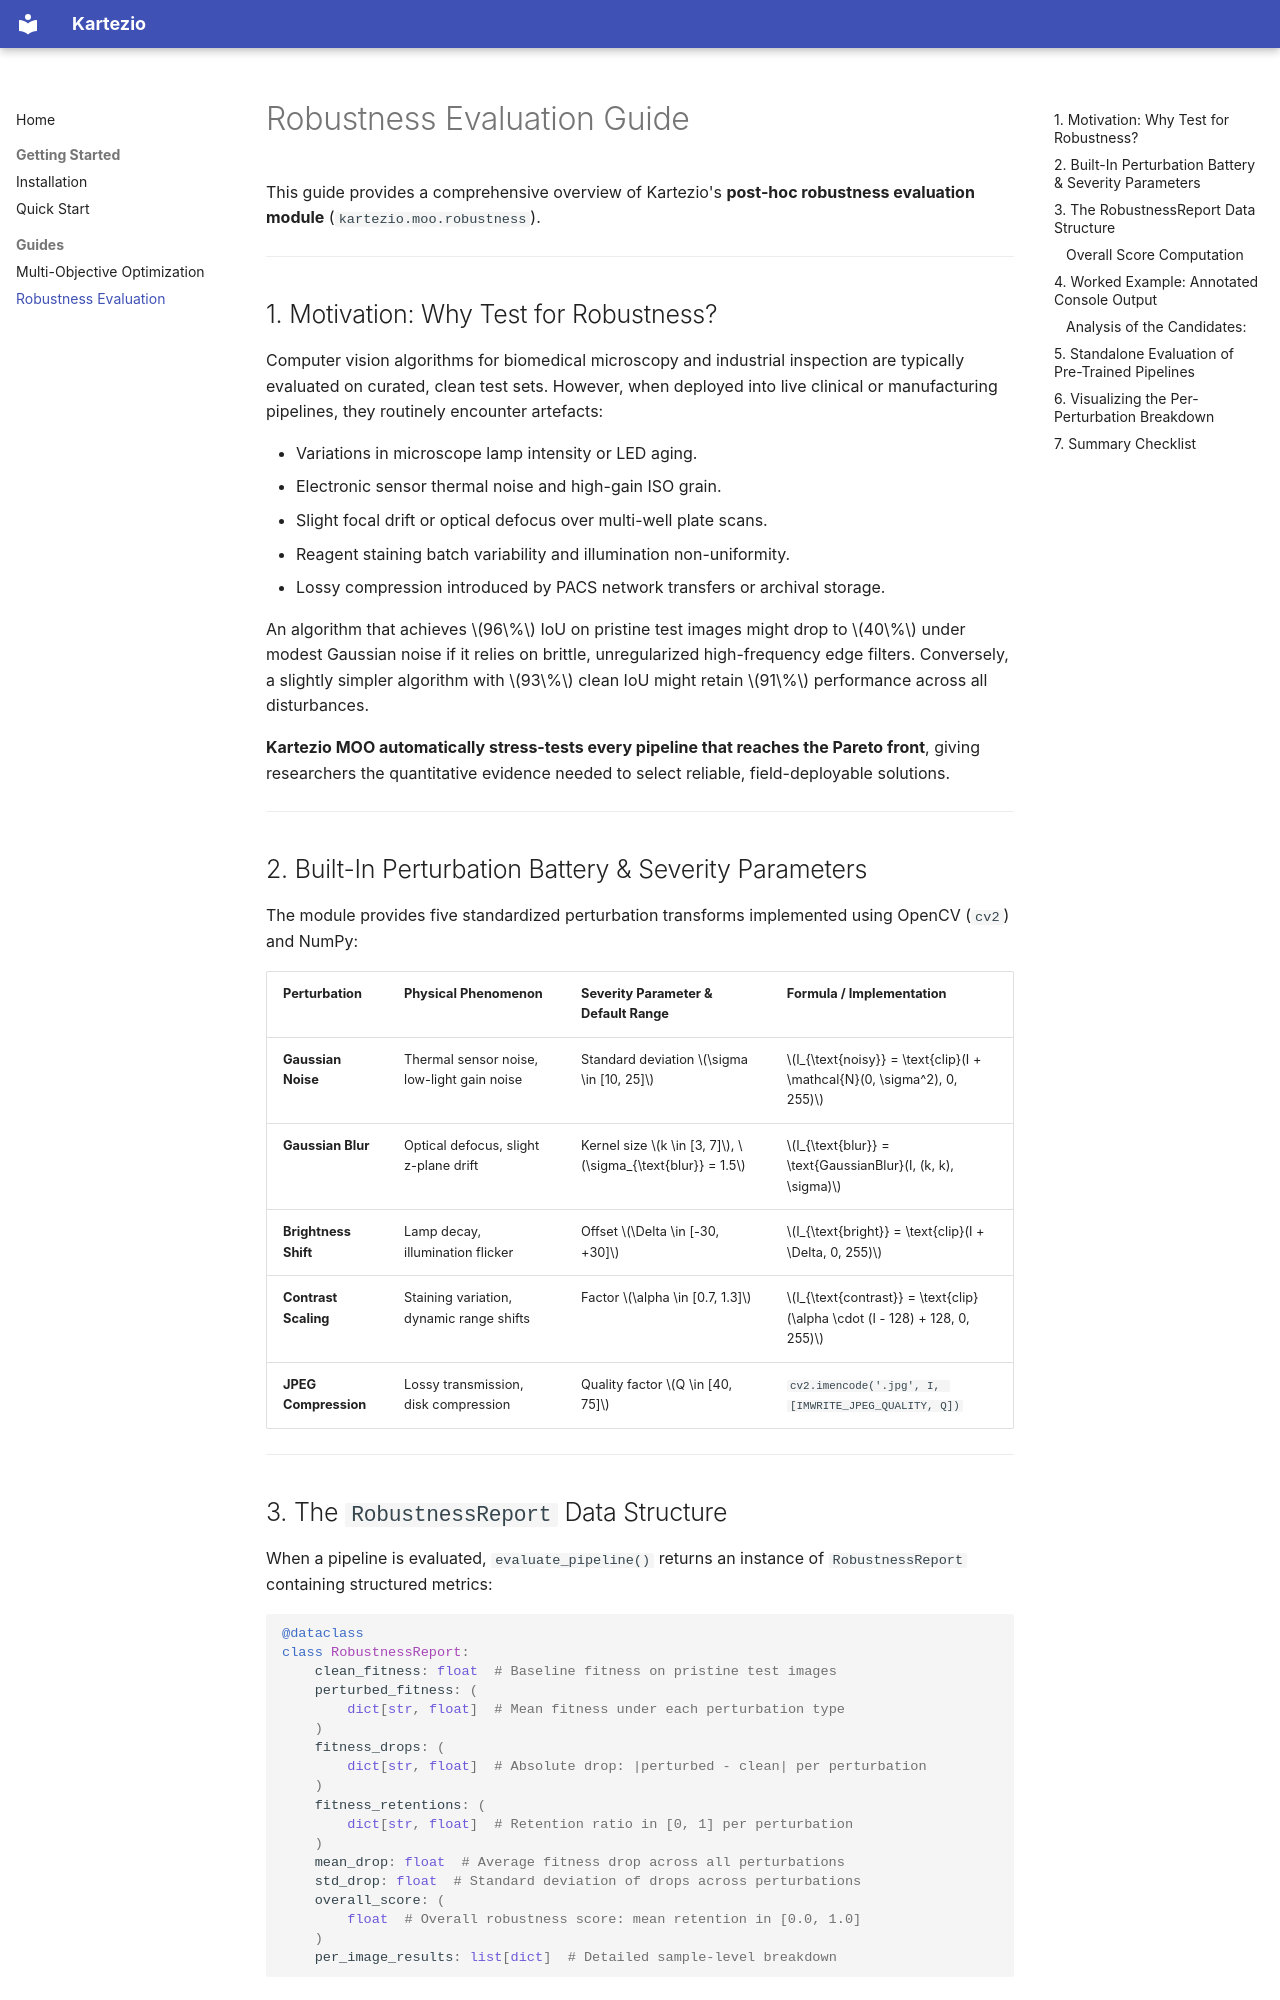

repository: Pranathi-N-47/Kartezio_MultiObjective · page: robustness_guide/index.html · generator: mkdocs

---
title: Robustness Evaluation Guide - Kartezio
description: Post-hoc robustness stress-testing, perturbation models, retention metrics, and visualization.
---

# Robustness Evaluation Guide

This guide provides a comprehensive overview of Kartezio's **post-hoc robustness evaluation module** (`kartezio.moo.robustness`).

---

## 1. Motivation: Why Test for Robustness?

Computer vision algorithms for biomedical microscopy and industrial inspection are typically evaluated on curated, clean test sets. However, when deployed into live clinical or manufacturing pipelines, they routinely encounter artefacts:

- Variations in microscope lamp intensity or LED aging.
- Electronic sensor thermal noise and high-gain ISO grain.
- Slight focal drift or optical defocus over multi-well plate scans.
- Reagent staining batch variability and illumination non-uniformity.
- Lossy compression introduced by PACS network transfers or archival storage.

An algorithm that achieves $96\%$ IoU on pristine test images might drop to $40\%$ under modest Gaussian noise if it relies on brittle, unregularized high-frequency edge filters. Conversely, a slightly simpler algorithm with $93\%$ clean IoU might retain $91\%$ performance across all disturbances.

**Kartezio MOO automatically stress-tests every pipeline that reaches the Pareto front**, giving researchers the quantitative evidence needed to select reliable, field-deployable solutions.

---

## 2. Built-In Perturbation Battery & Severity Parameters

The module provides five standardized perturbation transforms implemented using OpenCV (`cv2`) and NumPy:

| Perturbation | Physical Phenomenon | Severity Parameter & Default Range | Formula / Implementation |
| :--- | :--- | :--- | :--- |
| **Gaussian Noise** | Thermal sensor noise, low-light gain noise | Standard deviation $\sigma \in [10, 25]$ | $I_{\text{noisy}} = \text{clip}(I + \mathcal{N}(0, \sigma^2), 0, 255)$ |
| **Gaussian Blur** | Optical defocus, slight z-plane drift | Kernel size $k \in [3, 7]$, $\sigma_{\text{blur}} = 1.5$ | $I_{\text{blur}} = \text{GaussianBlur}(I, (k, k), \sigma)$ |
| **Brightness Shift** | Lamp decay, illumination flicker | Offset $\Delta \in [-30, +30]$ | $I_{\text{bright}} = \text{clip}(I + \Delta, 0, 255)$ |
| **Contrast Scaling** | Staining variation, dynamic range shifts | Factor $\alpha \in [0.7, 1.3]$ | $I_{\text{contrast}} = \text{clip}(\alpha \cdot (I - 128) + 128, 0, 255)$ |
| **JPEG Compression**| Lossy transmission, disk compression | Quality factor $Q \in [40, 75]$ | `cv2.imencode('.jpg', I, [IMWRITE_JPEG_QUALITY, Q])` |

---
